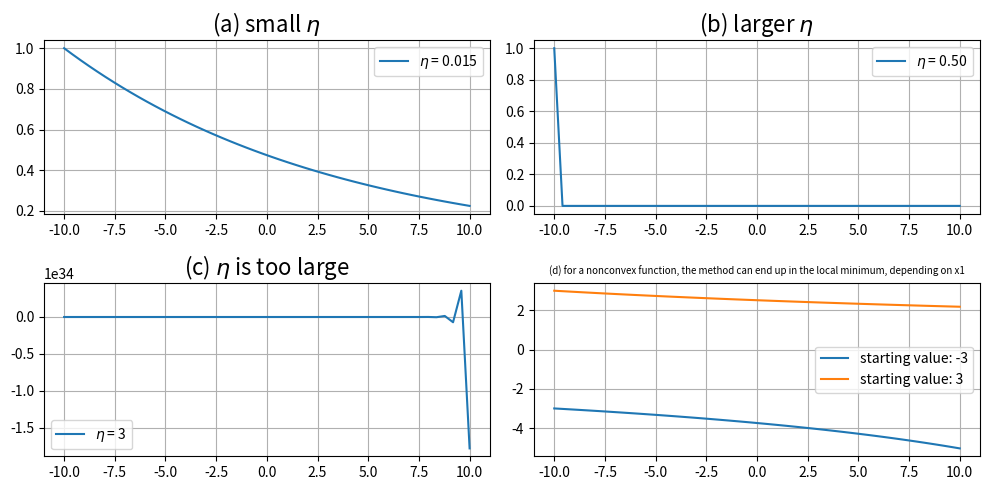

Write Python code to recreate this figure.
#f(x) = x^2 ->convex function (min(f) = 0)
#f'(x) = 2x
#x1 = 1 -> start value
#x(n + 1) = x(n) - (step size) * f'(x(n))  (step value > 0)

import matplotlib.pyplot as plt
import numpy as np

def seq(length:int, start_value:int, step:int, func:int) -> list:
    x = []
    x.append(start_value)
    for i in range(1, length):
        x.append(x[i - 1] - step * dx(x[i - 1], func))
    
    return x

def dx(x:int, func:int) -> int:
    if func == 1:
        return 2 * x 
    return 3 * (x**2) - 3

xpoints = np.linspace(-10, 10)
plt.figure(figsize=(10, 5))

#a
ypoints = seq(len(xpoints), 1, 0.015, 1) #very small step -> sequence converges to 0
plt.subplot(2, 2, 1)
plt.grid(True)
plt.title(r"(a) small $\eta$", fontsize=16)
plt.plot(xpoints, ypoints, label=r"$\eta$ = 0.015")
plt.legend()

#b
ypoints = seq(len(xpoints), 1, 0.50, 1) #larger step -> sequence converges to 0 faster / in fewer steps
plt.subplot(2, 2, 2)
plt.grid(True)
plt.title(r"(b) larger $\eta$", fontsize=16)
plt.plot(xpoints, ypoints, label=r"$\eta$ = 0.50")
plt.legend()

#c
ypoints = seq(len(xpoints), 1, 3, 1) #step is too large -> sequence diverges from 0
plt.subplot(2, 2, 3) 
plt.grid(True)
plt.title(r"(c) $\eta$ is too large", fontsize=16)
plt.plot(xpoints, ypoints, label=r"$\eta$ = 3")
plt.legend()

#d
#f(x)= x^3 - 3x + 1 -> nonconvex function
#f'(x) = 3 * x^2 - 3
#global min -> -inf
#local min -> -1
#step = 0.001 -> constant 

#1. start value is negative -> the method can end up in the global minimum and it goes away from -1 (blue line)
ypoints = seq(len(xpoints), -3, 0.001, 0)
plt.subplot(2, 2, 4) 
plt.plot(label=r"$\eta$ = 0.001")
plt.grid(True)
plt.title(r"(d) for a nonconvex function, the method can end up in the local minimum, depending on x1", fontsize=7)
plt.plot(xpoints, ypoints, label="starting value: -3")

#2. start value is postive -> the method can end up in the local minimum (orange line)
ypoints = seq(len(xpoints), 3, 0.001, 0)
plt.subplot(2, 2, 4) 
plt.plot(xpoints, ypoints, label="starting value: 3")
plt.legend()


plt.gcf().canvas.manager.set_window_title("Homework 5")
plt.tight_layout()
plt.show()